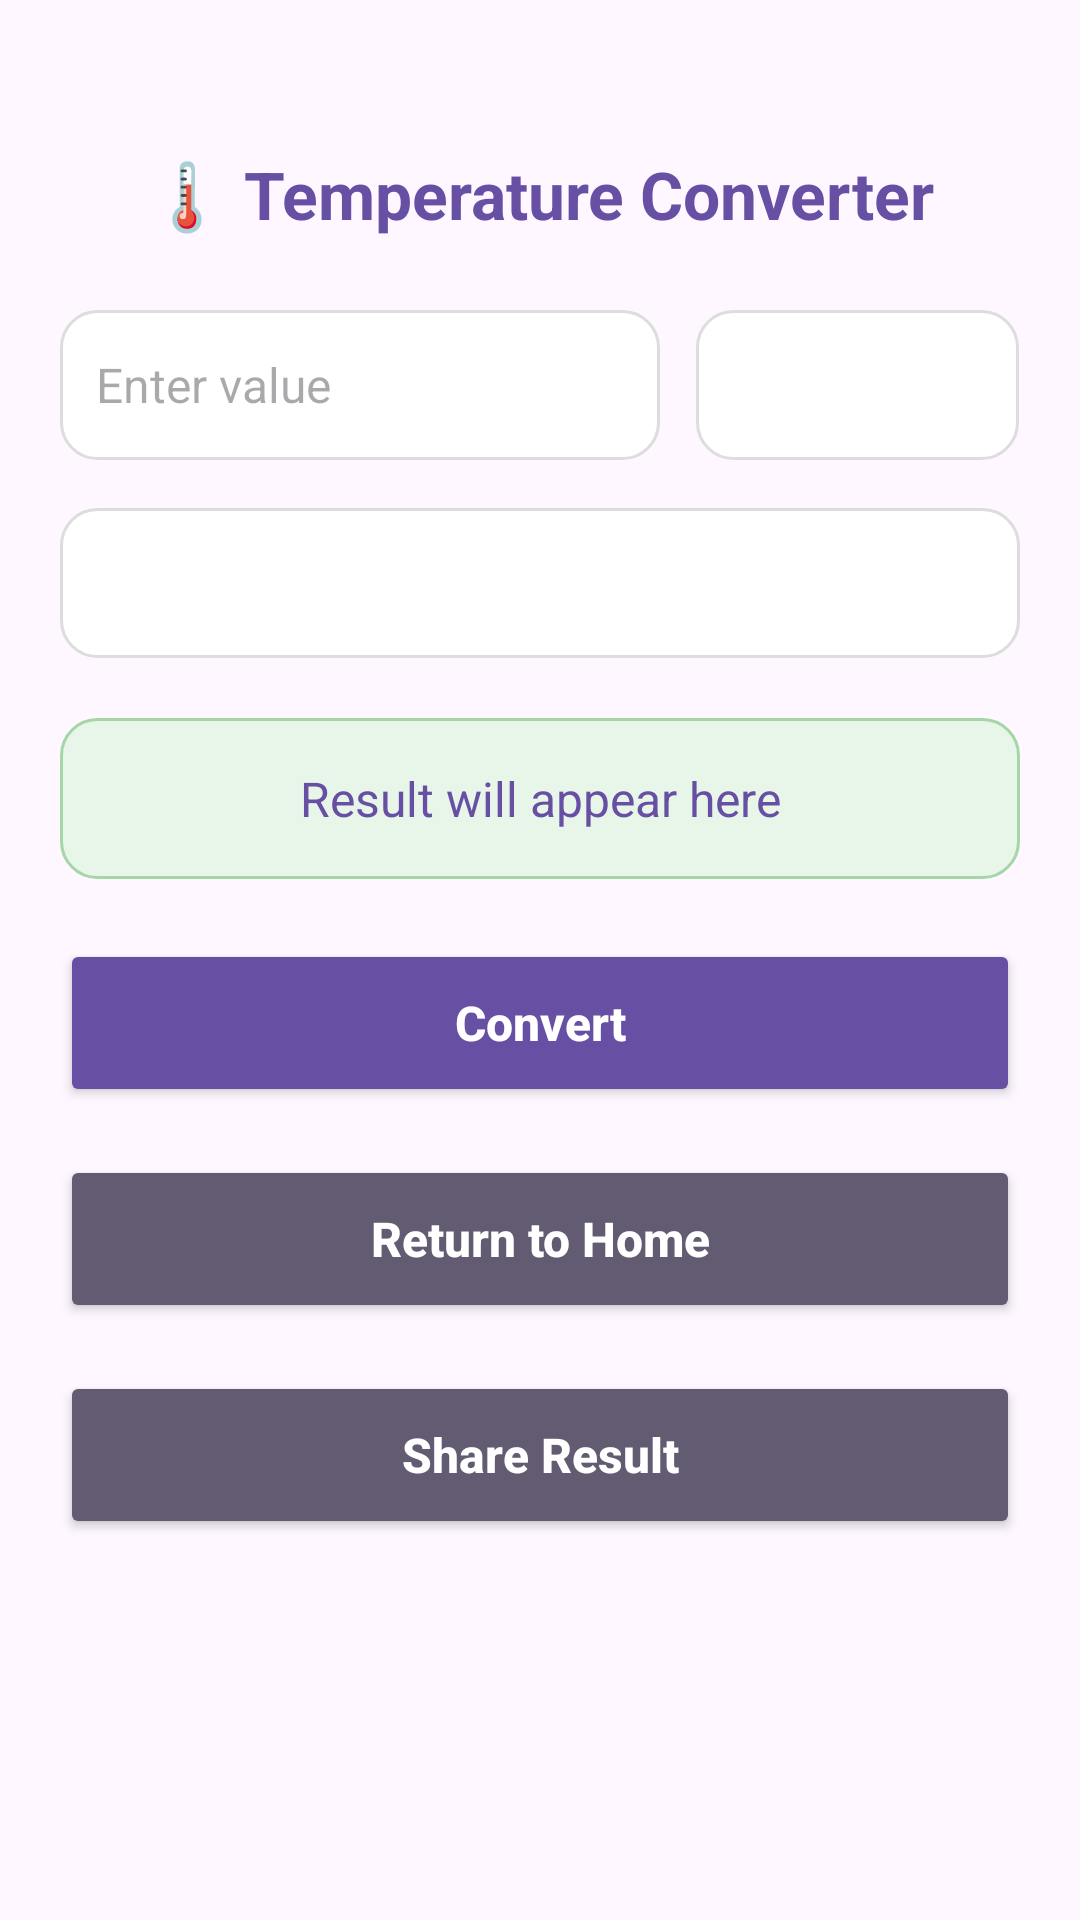

Reconstruct the res/layout file that produces this screen, plus the resources it refers to.
<!-- AndroidManifest.xml: application theme Theme.UnitConversion -->
<!-- res/layout/activity_temperature.xml -->
<?xml version="1.0" encoding="utf-8"?>
<androidx.constraintlayout.widget.ConstraintLayout xmlns:android="http://schemas.android.com/apk/res/android"
    xmlns:app="http://schemas.android.com/apk/res-auto"
    xmlns:tools="http://schemas.android.com/tools"
    android:id="@+id/main"
    android:layout_width="match_parent"
    android:layout_height="match_parent"
    android:padding="20dp"
    android:background="?attr/colorBackground"
    tools:context=".TemperatureActivity">

    <TextView
        android:id="@+id/title"
        android:layout_width="wrap_content"
        android:layout_height="wrap_content"
        android:text="🌡️ Temperature Converter"
        android:textSize="22sp"
        android:textStyle="bold"
        android:textColor="?attr/colorPrimary"
        app:layout_constraintTop_toTopOf="parent"
        app:layout_constraintStart_toStartOf="parent"
        app:layout_constraintEnd_toEndOf="parent"
        android:layout_marginTop="30dp"/>

    <LinearLayout
        android:id="@+id/inputRow"
        android:layout_width="0dp"
        android:layout_height="wrap_content"
        android:orientation="horizontal"
        android:weightSum="2"
        android:layout_marginTop="24dp"
        app:layout_constraintTop_toBottomOf="@id/title"
        app:layout_constraintStart_toStartOf="parent"
        app:layout_constraintEnd_toEndOf="parent">

        <EditText
            android:id="@+id/inputValue"
            android:layout_width="0dp"
            android:layout_height="50dp"
            android:layout_weight="1.3"
            android:hint="Enter value"
            android:inputType="numberDecimal"
            android:background="@drawable/bg_input"
            android:padding="12dp"
            android:textColor="?attr/colorOnBackground"
            android:textSize="16sp"/>

        <Spinner
            android:id="@+id/spinnerFrom"
            android:layout_width="0dp"
            android:layout_height="50dp"
            android:layout_weight="0.7"
            android:layout_marginStart="12dp"
            android:background="@drawable/bg_input"
            android:padding="8dp"/>
    </LinearLayout>

    <Spinner
        android:id="@+id/spinnerTo"
        android:layout_width="0dp"
        android:layout_height="50dp"
        android:layout_marginTop="16dp"
        android:background="@drawable/bg_input"
        android:padding="8dp"
        app:layout_constraintTop_toBottomOf="@id/inputRow"
        app:layout_constraintStart_toStartOf="parent"
        app:layout_constraintEnd_toEndOf="parent"/>

    <TextView
        android:id="@+id/answer"
        android:layout_width="0dp"
        android:layout_height="wrap_content"
        android:padding="16dp"
        android:text="Result will appear here"
        android:textColor="?attr/colorPrimary"
        android:textSize="16sp"
        android:gravity="center"
        android:background="@drawable/bg_result"
        android:layout_marginTop="20dp"
        app:layout_constraintTop_toBottomOf="@id/spinnerTo"
        app:layout_constraintStart_toStartOf="parent"
        app:layout_constraintEnd_toEndOf="parent"/>

    <Button
        android:id="@+id/btnConvert"
        android:layout_width="0dp"
        android:layout_height="56dp"
        android:text="Convert"
        android:textAllCaps="false"
        android:textSize="16sp"
        android:textStyle="bold"
        android:layout_marginTop="20dp"
        android:backgroundTint="?attr/colorPrimary"
        android:textColor="?attr/colorOnPrimary"
        app:layout_constraintTop_toBottomOf="@id/answer"
        app:layout_constraintStart_toStartOf="parent"
        app:layout_constraintEnd_toEndOf="parent"/>

    <Button
        android:id="@+id/btnReturn"
        android:layout_width="0dp"
        android:layout_height="56dp"
        android:text="Return to Home"
        android:textAllCaps="false"
        android:textSize="16sp"
        android:textStyle="bold"
        android:layout_marginTop="16dp"
        android:backgroundTint="?attr/colorSecondary"
        android:textColor="?attr/colorOnSecondary"
        app:layout_constraintTop_toBottomOf="@id/btnConvert"
        app:layout_constraintStart_toStartOf="parent"
        app:layout_constraintEnd_toEndOf="parent"/>

    <Button
        android:id="@+id/btnShare"
        android:layout_width="0dp"
        android:layout_height="56dp"
        android:text="Share Result"
        android:textAllCaps="false"
        android:textSize="16sp"
        android:textStyle="bold"
        android:layout_marginTop="16dp"
        android:backgroundTint="?attr/colorSecondaryVariant"
        android:textColor="?attr/colorOnSecondary"
        app:layout_constraintTop_toBottomOf="@id/btnReturn"
        app:layout_constraintStart_toStartOf="parent"
        app:layout_constraintEnd_toEndOf="parent"/>

</androidx.constraintlayout.widget.ConstraintLayout>
<!-- resources referenced by this layout -->
<resources>
  <!-- drawable bg_input (drawable) -->
  <shape xmlns:android="http://schemas.android.com/apk/res/android"
      android:shape="rectangle">
  
      <solid android:color="@android:color/white"/>
      <corners android:radius="12dp"/>
      <stroke android:width="1dp" android:color="#DDDDDD"/>
      <padding
          android:left="8dp"
          android:top="8dp"
          android:right="8dp"
          android:bottom="8dp"/>
  </shape>
  <!-- drawable bg_result (drawable) -->
  <shape xmlns:android="http://schemas.android.com/apk/res/android"
      android:shape="rectangle">
  
      <solid android:color="#E8F5E9"/> 
      <corners android:radius="12dp"/>
      <stroke android:width="1dp" android:color="#A5D6A7"/>
      <padding
          android:left="12dp"
          android:top="12dp"
          android:right="12dp"
          android:bottom="12dp"/>
  </shape>
  <style name="Theme.UnitConversion" parent="Base.Theme.UnitConversion" />
  <style name="Base.Theme.UnitConversion" parent="Theme.Material3.DayNight.NoActionBar">
          
          
      </style>
</resources>
